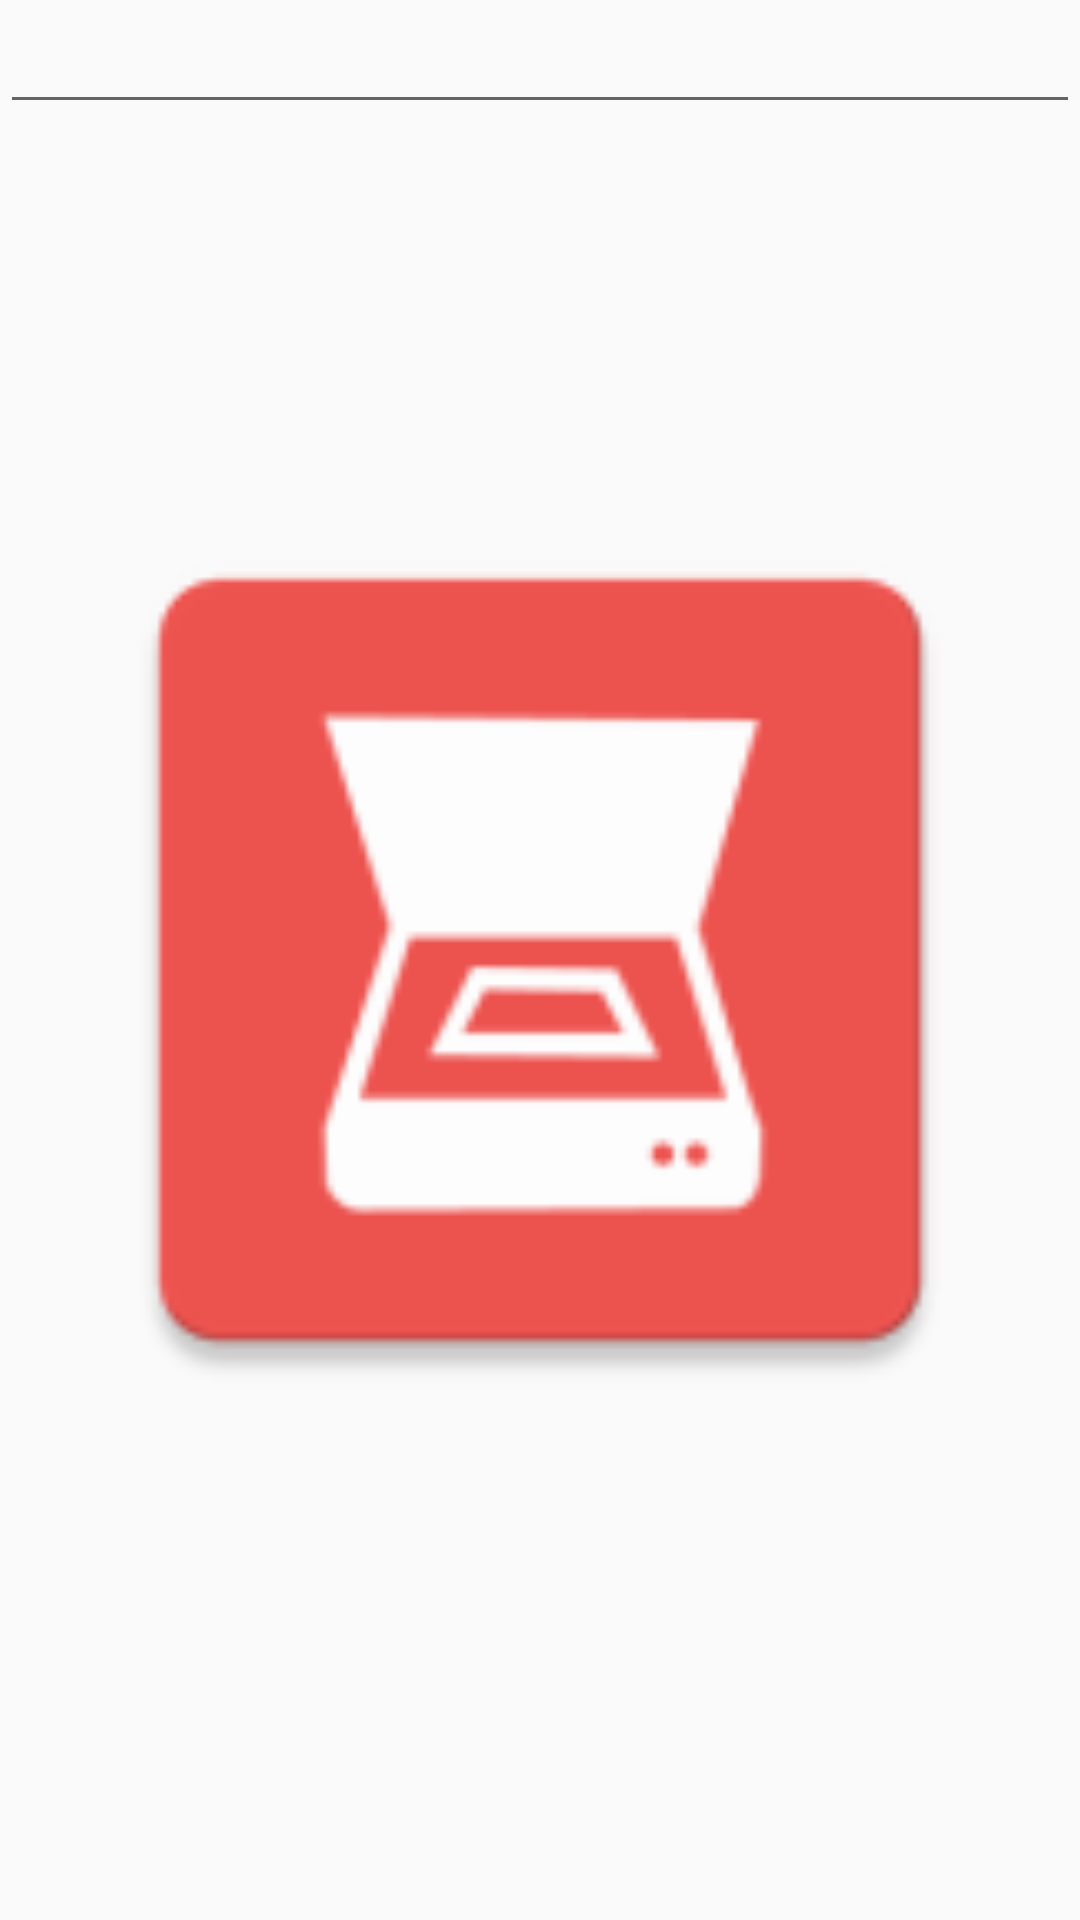

Reconstruct the res/layout file that produces this screen, plus the resources it refers to.
<!-- AndroidManifest.xml: application theme AppTheme -->
<!-- res/layout/scanned_image_activity.xml -->
<?xml version="1.0" encoding="utf-8"?>
<RelativeLayout xmlns:android="http://schemas.android.com/apk/res/android"
    xmlns:app="http://schemas.android.com/apk/res-auto"
    xmlns:tools="http://schemas.android.com/tools"
    android:layout_width="match_parent"
    android:layout_height="match_parent"
    tools:context=".ScannedImageActivity"
    tools:showIn="@layout/app_bar_main">

    <EditText
        android:id="@+id/fileNameEditText"
        android:textColor="@color/black"
        android:layout_width="match_parent"
        android:layout_height="wrap_content" />

    <ImageView
        android:id="@+id/scannedImage"
        android:src="@mipmap/ic_launcher"
        android:layout_margin="20dp"
        android:visibility="visible"
        android:layout_width="match_parent"
        android:layout_height="match_parent" />



</RelativeLayout>
<!-- res/layout/app_bar_main.xml (included above) -->
<?xml version="1.0" encoding="utf-8"?>
<android.support.design.widget.CoordinatorLayout xmlns:android="http://schemas.android.com/apk/res/android"
    xmlns:app="http://schemas.android.com/apk/res-auto"
    xmlns:tools="http://schemas.android.com/tools"
    android:layout_width="match_parent"
    android:layout_height="match_parent"
    tools:context=".ScannedImageActivity">

    <android.support.design.widget.AppBarLayout
        android:layout_width="match_parent"
        android:layout_height="wrap_content"
        android:theme="@style/AppTheme.AppBarOverlay">

        <android.support.v7.widget.Toolbar
            android:id="@+id/toolbar"
            android:layout_width="match_parent"
            android:layout_height="?attr/actionBarSize"
            android:background="?attr/colorPrimary"
            app:elevation="0dp"
            app:popupTheme="@style/AppTheme.PopupOverlay" />

    </android.support.design.widget.AppBarLayout>

    <include layout="@layout/content_main" />

    <android.support.design.widget.FloatingActionButton
        android:id="@+id/fab"
        android:layout_width="wrap_content"
        android:layout_height="wrap_content"
        android:layout_gravity="bottom|end"
        android:layout_marginLeft="@dimen/fab_margin"
        android:layout_marginTop="@dimen/fab_margin"
        android:layout_marginRight="@dimen/fab_margin"
        android:layout_marginBottom="@dimen/dp55"
        app:srcCompat="@drawable/ic_camera_alt_black_24dp"
        tools:ignore="VectorDrawableCompat" />

</android.support.design.widget.CoordinatorLayout>
<!-- res/layout/content_main.xml (included above) -->
<RelativeLayout
    android:id="@+id/main_layout"
    xmlns:android="http://schemas.android.com/apk/res/android"
    xmlns:app="http://schemas.android.com/apk/res-auto"
    xmlns:tools="http://schemas.android.com/tools"
    xmlns:ads="http://schemas.android.com/apk/res-auto"
    android:layout_width="match_parent"
    android:layout_height="match_parent"
    tools:context=".ScannedImageActivity">


    <android.support.v7.widget.Toolbar
        android:id="@+id/toolbar"
        android:layout_width="match_parent"
        android:layout_height="wrap_content"
        android:layout_alignParentTop="true"
        android:background="?attr/colorPrimary"
        android:elevation="0dp"
        android:visibility="visible"
        android:minHeight="?attr/actionBarSize"
        android:theme="@style/ThemeOverlay.AppCompat.Dark.ActionBar"
        app:popupTheme="@style/ThemeOverlay.AppCompat.Light"/>


    <android.support.design.widget.TabLayout
        android:id="@+id/tab_layout"
        android:layout_width="match_parent"
        android:layout_height="wrap_content"
        android:layout_below="@+id/toolbar"
        app:tabBackground="@drawable/tab_color_selector"
        android:minHeight="?attr/actionBarSize"
        app:tabIndicatorColor="@color/transparent"
        app:tabTextColor="@color/black"
        app:tabTextAppearance="@style/CustomTextAppearanceTab"
        android:theme="@style/ThemeOverlay.AppCompat.Dark.ActionBar"/>

    <android.support.v4.view.ViewPager
        android:id="@+id/pager"
        android:layout_above="@+id/addhoster"
        android:layout_width="match_parent"
        android:layout_height="fill_parent"
        android:layout_below="@id/tab_layout"/>


    <RelativeLayout
        android:id="@+id/addhoster"
        android:layout_alignParentBottom="true"
        android:layout_width="match_parent"
        android:layout_height="wrap_content">

        <com.google.android.gms.ads.AdView
            android:id="@+id/adView"
            android:layout_width="match_parent"
            android:layout_height="wrap_content"
            android:visibility="gone"
            ads:adSize="SMART_BANNER"
            ads:adUnitId="@string/banner_add_id"></com.google.android.gms.ads.AdView>

        

        <RelativeLayout
            android:id="@+id/adMobView"
            android:layout_width="wrap_content"
            android:layout_height="wrap_content">
        </RelativeLayout>

        
        <LinearLayout
            android:visibility="gone"
            android:id="@+id/banner_container"
            android:layout_width="wrap_content"
            android:layout_height="wrap_content"
            android:orientation="vertical"
            />

    </RelativeLayout>

</RelativeLayout>
<!-- resources referenced by this layout -->
<resources>
  <color name="black">#000000</color>
  <color name="transparent">#00000000</color>
  <dimen name="dp55">55dp</dimen>
  <dimen name="fab_margin">16dp</dimen>
  <!-- mipmap ic_launcher: png bitmap (mipmap-hdpi, 1693 bytes) -->
  <string name="banner_add_id" translatable="false">ca-app-pub-7769757158085259/4065874309</string>
  <style name="AppTheme.AppBarOverlay" parent="ThemeOverlay.AppCompat.Dark.ActionBar" />
  <style name="AppTheme.PopupOverlay" parent="ThemeOverlay.AppCompat.Light" />
  <style name="CustomTextAppearanceTab" parent="TextAppearance.Design.Tab">
          <item name="textAllCaps">false</item>
          <item name="android:textAllCaps">false</item>
      </style>
  <style name="AppTheme" parent="Base.Theme.AppCompat.Light.DarkActionBar">
          
          <item name="colorPrimary">@color/colorPrimary</item>
          <item name="colorPrimaryDark">@color/colorPrimaryDark</item>
          <item name="windowActionModeOverlay">true</item>
          <item name="colorAccent">@color/colorAccent</item>
      </style>
  <color name="colorPrimary">#d64743</color>
  <color name="colorPrimaryDark">#ee534f</color>
  <color name="colorAccent">#ee534f</color>
</resources>
